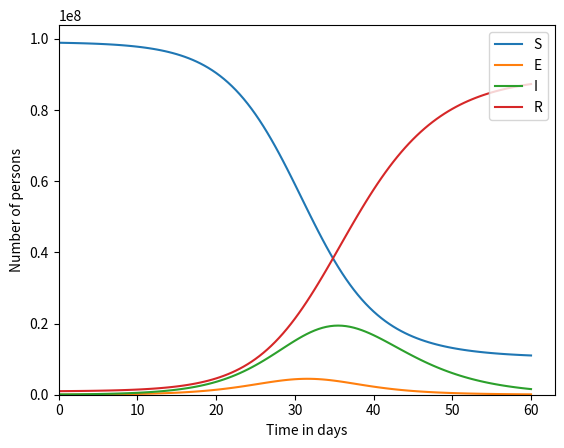

The matplotlib source for this figure:
import numpy
import matplotlib.pyplot

h = 0.5 # days
transmission_coeff = 5e-9 # 1 / day person
latency_time = 1. # days
infectious_time = 5. # days

end_time = 60.0 # days
num_steps = int(end_time / h)
times = h * numpy.array(range(num_steps + 1))

def seir_model():

    s = numpy.zeros(num_steps + 1)
    e = numpy.zeros(num_steps + 1)
    i = numpy.zeros(num_steps + 1)
    r = numpy.zeros(num_steps + 1)

    s[0] = 1e8 - 1e6 - 1e5
    e[0] = 0.
    i[0] = 1e5
    r[0] = 1e6

    for step in range(num_steps):
        s[step+1]=s[step]-h*transmission_coeff*i[step]*s[step]
        e[step+1]=e[step]+h*transmission_coeff*i[step]*s[step]-h/latency_time*e[step]
        i[step+1]=i[step]+h/latency_time*e[step]-h/infectious_time*i[step]
        r[step+1]=r[step]+h/infectious_time*i[step]
        
    return s, e, i, r

s, e, i, r = seir_model()

def plot_me():
    s_plot = matplotlib.pyplot.plot(times, s, label = 'S')
    e_plot = matplotlib.pyplot.plot(times, e, label = 'E')
    i_plot = matplotlib.pyplot.plot(times, i, label = 'I')
    r_plot = matplotlib.pyplot.plot(times, r, label = 'R')
    matplotlib.pyplot.legend(('S', 'E', 'I', 'R'), loc = 'upper right')
    
    axes = matplotlib.pyplot.gca()
    axes.set_xlabel('Time in days')
    axes.set_ylabel('Number of persons')
    matplotlib.pyplot.xlim(xmin = 0.)
    matplotlib.pyplot.ylim(ymin = 0.)
    matplotlib.pyplot.show()
plot_me()